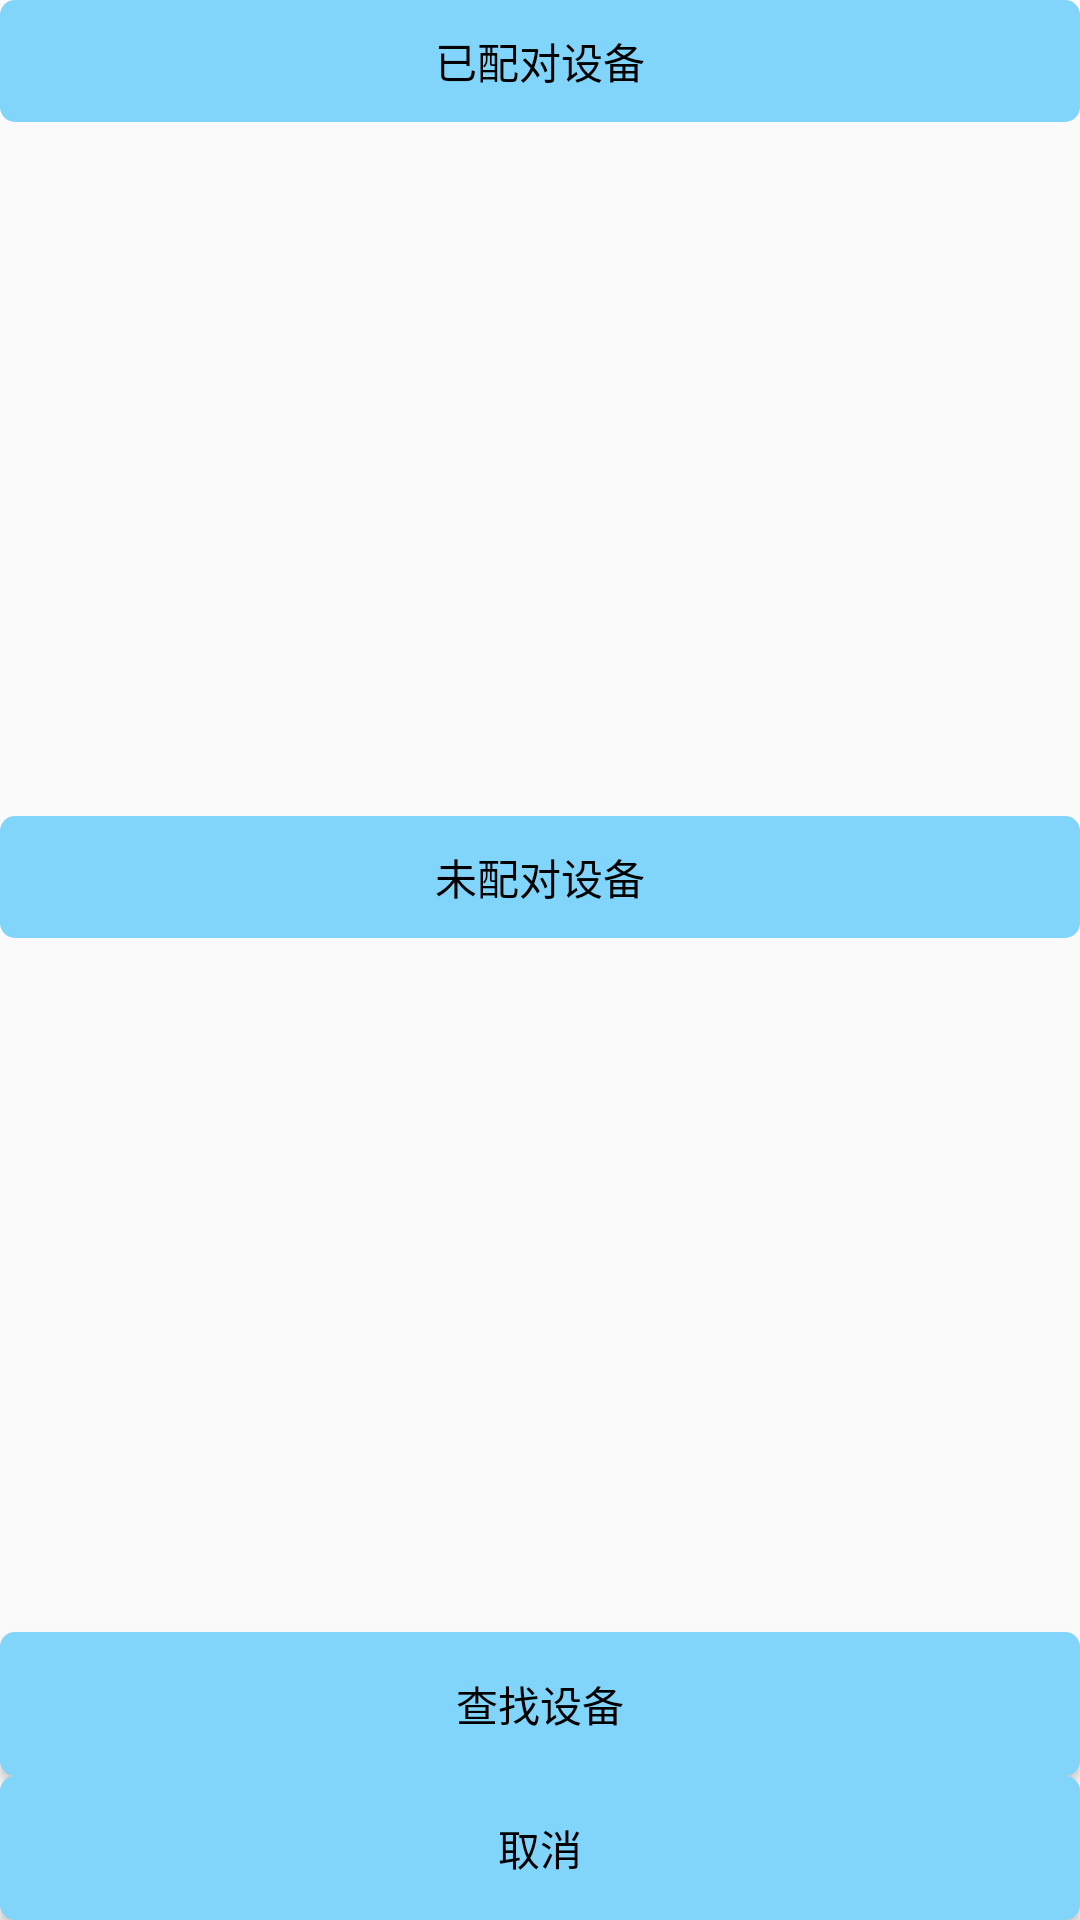

Layout XML and referenced resources for this Android screen:
<!-- AndroidManifest.xml: application theme AppTheme -->
<!-- res/layout/device_llist.xml -->
<?xml version="1.0" encoding="utf-8"?>
<LinearLayout xmlns:android="http://schemas.android.com/apk/res/android"
    android:orientation="vertical"
    android:layout_width="match_parent"
    android:layout_height="match_parent"
    >

    <TextView
        android:id="@+id/title_new_devices"
        android:layout_width="match_parent"
        android:layout_height="wrap_content"
        android:layout_gravity="center_horizontal|center_vertical"
        android:gravity="center"
        android:background="@drawable/btn_shap"
        android:text="已配对设备"
        android:textColor="@color/black"
        android:visibility="visible" />

    <ListView
        android:id="@+id/paired_devices"
        android:layout_width="match_parent"
        android:layout_height="150dp"
        android:layout_weight="2"
        android:stackFromBottom="true">


    </ListView>
    <TextView
        android:id="@+id/title_new_devices2"
        android:layout_width="match_parent"
        android:layout_height="wrap_content"
        android:background="@drawable/btn_shap"
        android:text="未配对设备"
        android:textColor="@color/black"
        android:gravity="center"
        android:layout_gravity="center"
        android:visibility="visible" />
    <ListView android:id="@+id/new_devices"
        android:layout_width="match_parent"
        android:layout_height="150dp"
        android:stackFromBottom="true"
        android:layout_weight="2"
        />

    <Button
        android:id="@+id/button_scan"
        style="@android:style/Widget.Button"
        android:layout_width="match_parent"
        android:layout_height="wrap_content"
        android:layout_marginLeft="@dimen/dp_4"
        android:layout_marginRight="@dimen/dp_4"
        android:layout_marginBottom="@dimen/dp_4"
        android:background="@drawable/btn_shap"
        android:text="查找设备" />

    <Button
        android:id="@+id/button_cancel"
        style="@android:style/Widget.Button"
        android:layout_width="match_parent"
        android:layout_height="wrap_content"
        android:layout_marginLeft="@dimen/dp_4"
        android:layout_marginRight="@dimen/dp_4"
        android:layout_marginBottom="@dimen/dp_4"
        android:layout_marginTop="@dimen/dp_4"
        android:background="@drawable/btn_shap"
        android:onClick="OnCancel"
        android:text="取消" />
</LinearLayout>
<!-- resources referenced by this layout -->
<resources>
  <color name="black">#000000</color>
  <!-- drawable btn_shap (drawable) -->
  <shape
      xmlns:android="http://schemas.android.com/apk/res/android"
      android:shape="rectangle">
      
      <solid android:color="@color/colorLightBlue" />
      
      
      <corners android:radius="5dip" />
  
      
      <padding
          android:left="10dp"
          android:top="10dp"
          android:right="10dp"
          android:bottom="10dp"
          />
  </shape>
  <style name="AppTheme" parent="Theme.AppCompat.Light.NoActionBar">
          
          <item name="colorPrimary">@color/colorPrimary</item>
          <item name="colorPrimaryDark">@color/colorPrimaryDark</item>
          <item name="colorAccent">@color/colorAccent</item>
      </style>
  <color name="colorLightBlue">#81D4FA</color>
  <color name="colorPrimary">#1296db</color>
  <color name="colorPrimaryDark">#1296db</color>
  <color name="colorAccent">#1296db</color>
</resources>
